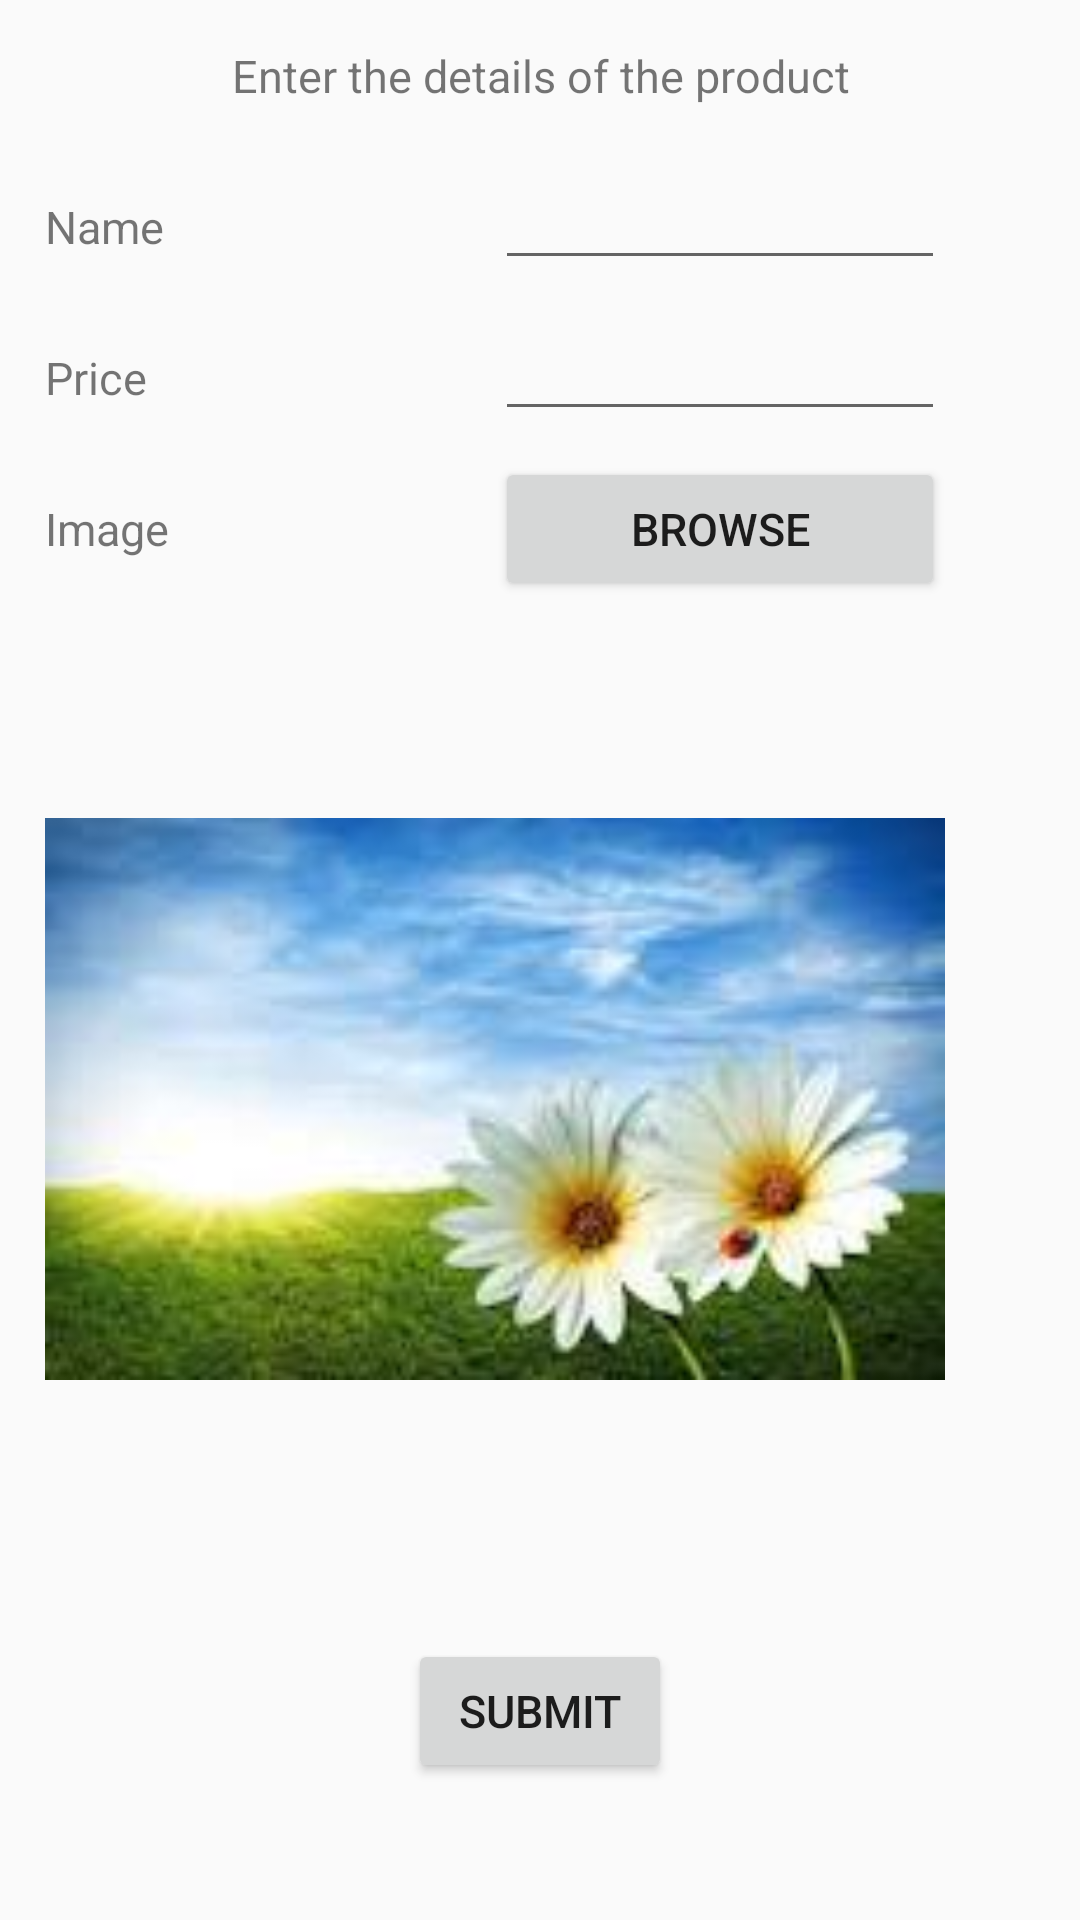

Android layout source for this screen:
<!-- AndroidManifest.xml: application theme AppTheme -->
<!-- res/layout/activity_add_casual.xml -->
<?xml version="1.0" encoding="utf-8"?>
<ScrollView android:layout_width="match_parent"
    android:layout_height="match_parent"
    xmlns:android="http://schemas.android.com/apk/res/android" >
<RelativeLayout xmlns:android="http://schemas.android.com/apk/res/android"
    xmlns:tools="http://schemas.android.com/tools"
    android:layout_width="match_parent"
    android:layout_height="match_parent"
    tools:context="com.example.rupali.onlineshopping1.AddCasual"
    android:gravity="center"
    android:layout_margin="@dimen/margin">

    <TextView
        android:id="@+id/titleAddCasual"
        android:layout_width="match_parent"
        android:layout_height="wrap_content"
        android:gravity="center"
        android:text="Enter the details of the product"
        android:textSize="@dimen/textSize" />

    <TextView
        android:id="@+id/tvNameCasual"
        android:layout_width="@dimen/widthTv"
        android:layout_height="wrap_content"
        android:layout_alignParentLeft="true"
        android:layout_below="@+id/titleAddCasual"
        android:layout_marginTop="@dimen/margin_admin"
        android:text="Name"
        android:textSize="@dimen/textSize" />


    <EditText
        android:id="@+id/etNameCasual"
        android:layout_width="@dimen/widthTv"
        android:layout_height="wrap_content"
        android:layout_alignBaseline="@id/tvNameCasual"
        android:layout_below="@+id/titleAddCasual"
        android:layout_marginTop="@dimen/margin_admin"
        android:layout_toRightOf="@id/tvNameCasual" />

    <TextView
        android:id="@+id/tvPriceCasual"
        android:layout_width="@dimen/widthTv"
        android:layout_height="wrap_content"
        android:layout_below="@id/tvNameCasual"
        android:layout_marginTop="@dimen/margin_admin"
        android:text="Price"
        android:textSize="@dimen/textSize" />

    <EditText
        android:id="@+id/etPriceCasual"
        android:layout_width="@dimen/widthTv"
        android:layout_height="wrap_content"
        android:layout_alignBaseline="@id/tvPriceCasual"
        android:layout_below="@id/tvNameCasual"
        android:layout_marginTop="@dimen/margin_admin"
        android:layout_toRightOf="@id/tvPriceCasual" />

    <TextView
        android:id="@+id/tvImageCasual"
        android:layout_width="@dimen/widthTv"
        android:layout_height="wrap_content"
        android:layout_below="@id/tvPriceCasual"
        android:layout_marginTop="@dimen/margin_admin"
        android:text="Image"
        android:textSize="@dimen/textSize" />

    <Button
        android:id="@+id/btnImageCasual"
        android:layout_width="@dimen/widthTv"
        android:layout_height="wrap_content"
        android:layout_alignBaseline="@id/tvImageCasual"
        android:layout_below="@id/tvPriceCasual"
        android:layout_marginTop="@dimen/margin_admin"
        android:layout_toRightOf="@id/tvImageCasual"
        android:onClick="btnCasual"
        android:text="Browse"
        android:textSize="@dimen/textSize" />

    <ImageView
        android:id="@+id/ivCasual"
        android:layout_width="@dimen/widthImage"
        android:layout_height="@dimen/widthImage"
        android:layout_below="@+id/tvImageCasual"
        android:layout_marginTop="@dimen/margin_admin"
        android:src="@drawable/image1" />

    <Button
        android:id="@+id/btnSubmitCasual"
        android:layout_width="wrap_content"
        android:layout_height="wrap_content"
        android:layout_below="@id/ivCasual"
        android:layout_centerHorizontal="true"
        android:layout_marginBottom="@dimen/margin_admin"
        android:layout_marginTop="@dimen/margin_admin"
        android:onClick="btnAddCasual"
        android:text="Submit"
        android:textSize="@dimen/textSize" />

</RelativeLayout>
</ScrollView>
<!-- resources referenced by this layout -->
<resources>
  <dimen name="margin">15dp</dimen>
  <dimen name="margin_admin">30dp</dimen>
  <dimen name="textSize">15sp</dimen>
  <dimen name="widthImage">300dp</dimen>
  <dimen name="widthTv">150dp</dimen>
  <!-- drawable image1: jpeg bitmap (drawable, 4659 bytes) -->
  <style name="AppTheme" parent="Theme.AppCompat.Light.DarkActionBar">
          
          <item name="colorPrimary">@color/colorPrimary</item>
          <item name="colorPrimaryDark">@color/colorPrimaryDark</item>
          <item name="colorAccent">@color/colorAccent</item>
      </style>
  <!-- not gathered from this repository: default colours our renderer supplied (Android Studio template values) -->
  <color name="colorPrimary">#FF6200EE</color>
  <color name="colorPrimaryDark">#FF3700B3</color>
  <color name="colorAccent">#FF03DAC5</color>
</resources>
